Run: headless pygame with SDL's dummy video driver; simulated clock (each Clock.tick advances the game by its frame time, no real sleeping); random seed 0; keys injected as events and as key.get_pressed() state; no mouse input.
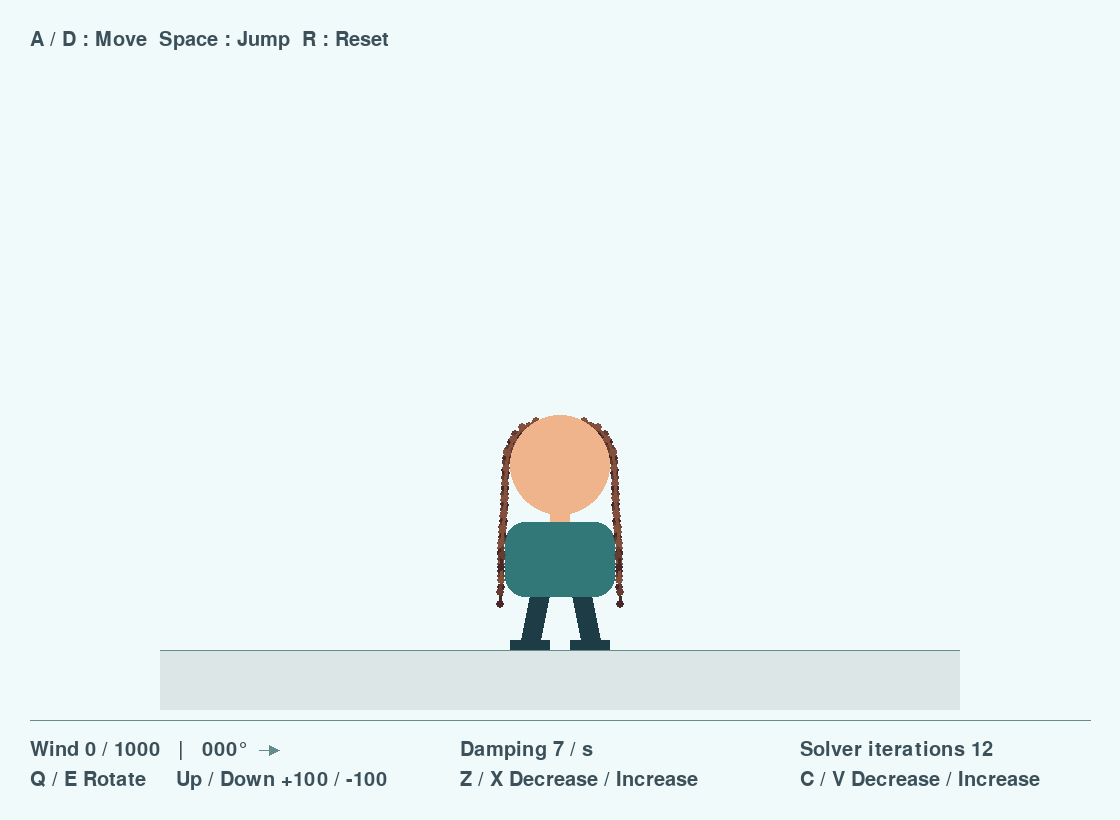
Frame 1 of 4 · flips 1–60 · no input
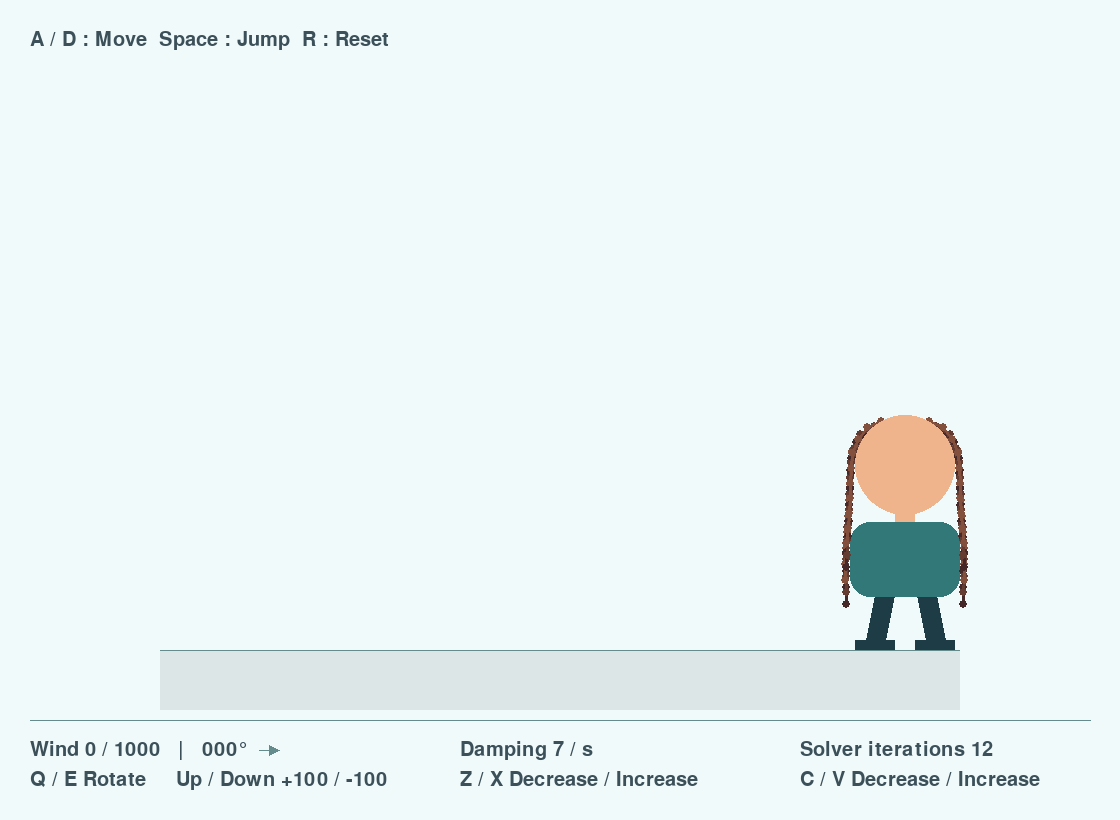
Frame 2 of 4 · flips 61–180 · tapped SPACE, RETURN · held RIGHT (→), D
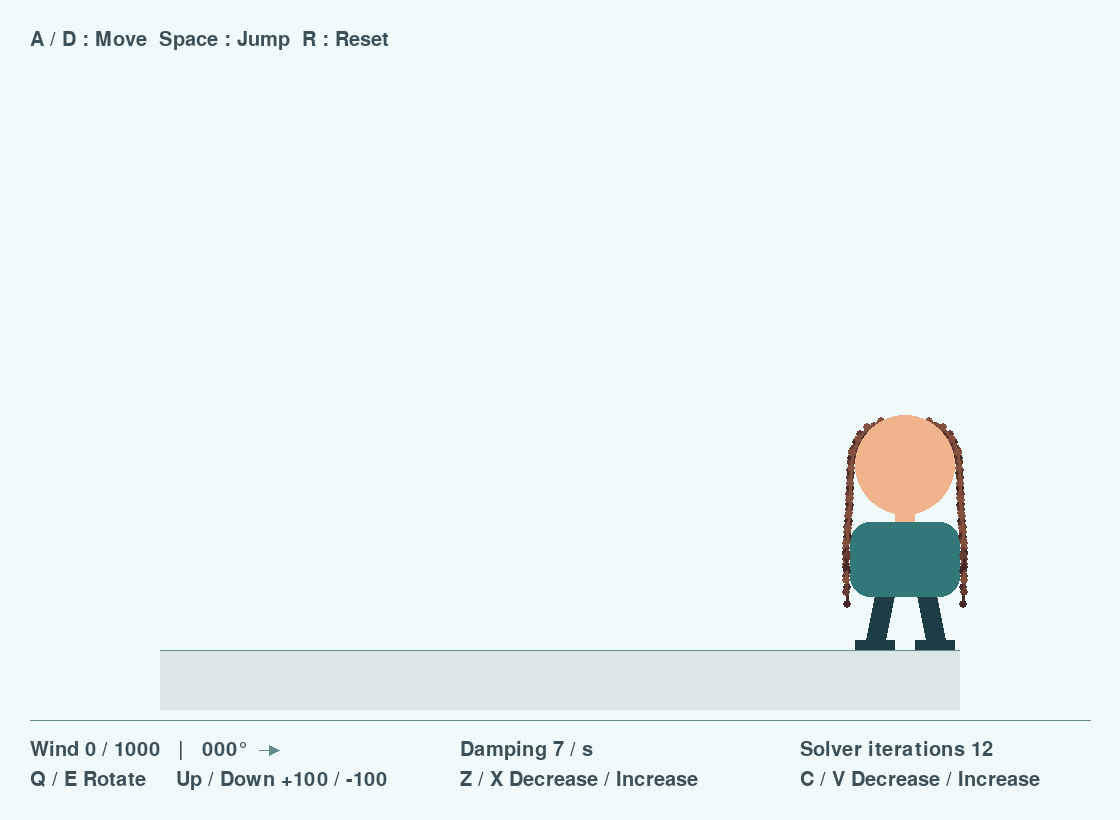
Frame 3 of 4 · flips 181–300 · held DOWN (↓), S
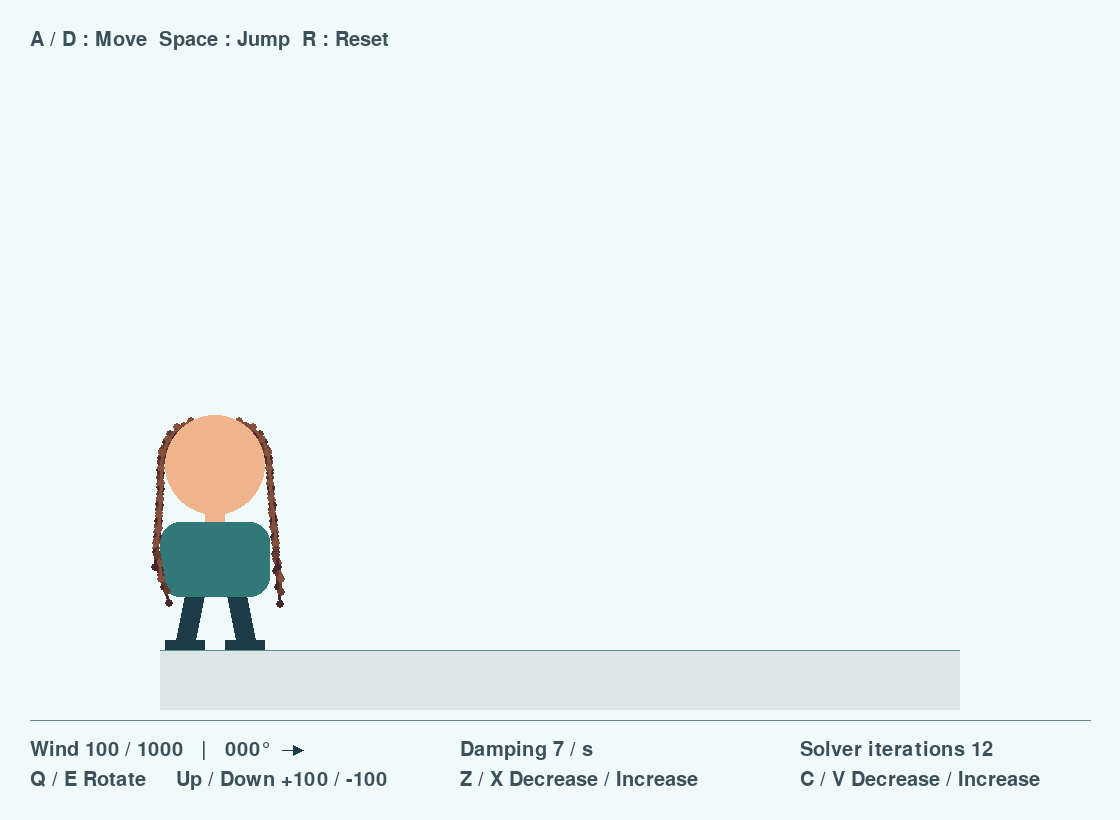
Frame 4 of 4 · flips 301–420 · held LEFT (←), A, UP (↑), W

The pygame program that drew these frames:

from math import atan2, exp

import pygame


WIDTH, HEIGHT = 1120, 820
ARENA_CENTER_X = 480
ARENA_HALF_WIDTH = 160
GROUND_Y = 432
GROUND_VIEW_Y = 650
VIEW_SCALE = 2.5

RENDER_FPS = 60
PHYSICS_HZ = 120
PHYSICS_STEP = 1.0 / PHYSICS_HZ
MAX_FRAME_MS = 100

BACKGROUND = (240, 250, 250)
GROUND_COLOR = (220, 230, 230)
GROUND_LINE = (100, 140, 140)
DARK = (30, 60, 70)
SKIN = (240, 180, 140)
SHIRT = (50, 120, 120)
CONTROLS_COLOR = (60, 80, 90)

MOVE_SPEED = 230.0
JUMP_SPEED = 6450.0 / 13.0
GRAVITY = 1500.0
CHARACTER_HALF_WIDTH = 22
HEAD_OFFSET_Y = -74
HEAD_RADIUS = 20
SHOULDER_OFFSET_X = 12
SHOULDER_OFFSET_Y = -41
SHOULDER_RADIUS = 10

HAIR_STRANDS_PER_SIDE = 6
HAIR_PARTICLE_COUNT = 10
HAIR_SPRING_STIFFNESS = 5200.0
HAIR_SPRING_DAMPING = 26.0
HAIR_AIR_DRAG = 7.0
CONSTRAINT_ITERATIONS = 12
ROOT_DIRECTION_RATE = 28.0
ROOT_OUTWARD_TILT = 0.35
WIND_ANGLE_STEP = 15
WIND_STRENGTH_STEP = 100
MAX_WIND_STRENGTH = 1000
MIN_HAIR_AIR_DRAG = 4.0
MAX_HAIR_AIR_DRAG = 16.0
MIN_CONSTRAINT_ITERATIONS = 4
MAX_CONSTRAINT_ITERATIONS = 20
HAIR_MIN_DISTANCE = 1e-6
HAIR_PARTICLE_RADIUS = 1.7
HAIR_ROOT_ANGLES = (-168, -119)
HAIR_STRAND_LENGTHS = (60.0, 54.0)
HAIR_COLORS = ((70, 40, 40), (100, 60, 50), (130, 80, 60))


class HairSettings:
    def __init__(self):
        self.wind_angle = 0
        self.wind_strength = 0
        self.air_drag = HAIR_AIR_DRAG
        self.iterations = CONSTRAINT_ITERATIONS

    def WindForce(self):
        return pygame.Vector2(self.wind_strength, 0).rotate(self.wind_angle)

    def Adjust(self, key):
        if key in (pygame.K_q, pygame.K_e):
            change = WIND_ANGLE_STEP if key == pygame.K_e else -WIND_ANGLE_STEP
            self.wind_angle = (self.wind_angle + change) % 360
        elif key in (pygame.K_DOWN, pygame.K_UP):
            change = WIND_STRENGTH_STEP if key == pygame.K_UP else -WIND_STRENGTH_STEP
            self.wind_strength = max(0, min(MAX_WIND_STRENGTH, self.wind_strength + change))
        elif key in (pygame.K_z, pygame.K_x):
            change = 1 if key == pygame.K_x else -1
            self.air_drag = max(MIN_HAIR_AIR_DRAG, min(MAX_HAIR_AIR_DRAG, self.air_drag + change))
        elif key in (pygame.K_c, pygame.K_v):
            change = 2 if key == pygame.K_v else -2
            self.iterations = max(MIN_CONSTRAINT_ITERATIONS,
                                  min(MAX_CONSTRAINT_ITERATIONS, self.iterations + change))


class CircleCollider:
    def __init__(self, position, offset, radius):
        self.offset = pygame.Vector2(offset)
        self.center = position + self.offset
        self.previous_center = self.center.copy()
        self.velocity = pygame.Vector2()
        self.radius = radius

    def Update(self, position, velocity):
        self.previous_center = self.center
        self.center = position + self.offset
        self.velocity = velocity

    def SolvePosition(self, particle):
        if particle.fixed:
            return

        radius = self.radius + HAIR_PARTICLE_RADIUS
        offset = particle.position - self.center
        distance_squared = offset.length_squared()
        if distance_squared >= radius * radius:
            return

        if distance_squared < HAIR_MIN_DISTANCE ** 2:
            offset = particle.previous_position - self.previous_center
            if offset.length_squared() < HAIR_MIN_DISTANCE ** 2:
                offset.update(0, -1)

        particle.position = self.center + offset.normalize() * radius

    def SolveVelocity(self, particle):
        if particle.fixed:
            return

        radius = self.radius + HAIR_PARTICLE_RADIUS + HAIR_MIN_DISTANCE
        offset = particle.position - self.center
        distance_squared = offset.length_squared()
        if not HAIR_MIN_DISTANCE ** 2 <= distance_squared <= radius * radius:
            return

        normal = offset.normalize()
        inward_speed = (particle.velocity - self.velocity).dot(normal)
        if inward_speed < 0:
            particle.velocity -= normal * inward_speed


class Character:
    def __init__(self):
        self.position = pygame.Vector2(ARENA_CENTER_X, GROUND_Y)
        self.velocity = pygame.Vector2()
        self.on_ground = True
        self.colliders = (
            CircleCollider(self.position, (0, HEAD_OFFSET_Y), HEAD_RADIUS),
            CircleCollider(self.position, (-SHOULDER_OFFSET_X, SHOULDER_OFFSET_Y), SHOULDER_RADIUS),
            CircleCollider(self.position, (SHOULDER_OFFSET_X, SHOULDER_OFFSET_Y), SHOULDER_RADIUS),
        )

    def HeadPosition(self):
        return self.position + pygame.Vector2(0, HEAD_OFFSET_Y)

    def Update(self, move_direction, jump_pressed, dt):
        if dt <= 0:
            return

        previous_position = self.position.copy()
        self.velocity.x = move_direction * MOVE_SPEED
        if jump_pressed and self.on_ground:
            self.velocity.y = -JUMP_SPEED

        self.velocity.y += GRAVITY * dt
        self.position += self.velocity * dt

        left = ARENA_CENTER_X - ARENA_HALF_WIDTH + CHARACTER_HALF_WIDTH
        right = ARENA_CENTER_X + ARENA_HALF_WIDTH - CHARACTER_HALF_WIDTH
        self.position.x = max(left, min(self.position.x, right))
        if self.position.x == left or self.position.x == right:
            self.velocity.x = 0.0

        self.on_ground = self.position.y >= GROUND_Y
        if self.on_ground:
            self.position.y = GROUND_Y
            self.velocity.y = 0.0

        collider_velocity = (self.position - previous_position) / dt
        for collider in self.colliders:
            collider.Update(self.position, collider_velocity)


class Particle:
    def __init__(self, position, mass=1.0, fixed=False):
        if mass <= 0:
            raise ValueError("Particle mass must be positive")
        self.position = pygame.Vector2(position)
        self.previous_position = self.position.copy()
        self.velocity = pygame.Vector2()
        self.acceleration = pygame.Vector2()
        self.mass = mass
        self.fixed = fixed

    def InverseMass(self):
        return 0.0 if self.fixed else 1.0 / self.mass

    def AddForce(self, force):
        if not self.fixed:
            self.acceleration += force / self.mass

    def Update(self, dt):
        if not self.fixed:
            self.previous_position = self.position.copy()
            self.velocity += self.acceleration * dt
            self.position += self.velocity * dt


class HairStrand:
    def __init__(self, head_position, root_angle, rest_length, color):
        self.root_offset = pygame.Vector2(HEAD_RADIUS, 0).rotate(root_angle)
        self.rest_length = rest_length
        self.color = color

        root_position = head_position + self.root_offset
        side = -1 if self.root_offset.x < 0 else 1
        normal = self.root_offset / HEAD_RADIUS
        tangent = pygame.Vector2(-normal.y, normal.x) * side
        self.root_direction = (tangent + normal * ROOT_OUTWARD_TILT).normalize()
        self.initial_direction = pygame.Vector2(0.4 * side, 1).normalize()
        self.particles = [
            Particle(root_position + self.initial_direction * rest_length * index, fixed=index == 0)
            for index in range(HAIR_PARTICLE_COUNT)
        ]

    def ApplySpring(self, first, second):
        offset = second.position - first.position
        distance = offset.length()
        if distance < HAIR_MIN_DISTANCE:
            return

        axis = offset / distance
        extension = distance - self.rest_length
        relative_speed = (second.velocity - first.velocity).dot(axis)
        force = axis * (HAIR_SPRING_STIFFNESS * extension + HAIR_SPRING_DAMPING * relative_speed)
        first.AddForce(force)
        second.AddForce(-force)

    def SolveDistance(self, first, second):
        first_weight = first.InverseMass()
        second_weight = second.InverseMass()
        total_weight = first_weight + second_weight
        if total_weight == 0:
            return

        offset = second.position - first.position
        distance = offset.length()
        if distance >= HAIR_MIN_DISTANCE:
            axis = offset / distance
        else:
            previous_offset = second.previous_position - first.previous_position
            axis = self.initial_direction
            if previous_offset.length_squared() >= HAIR_MIN_DISTANCE ** 2:
                axis = previous_offset.normalize()

        correction = axis * ((distance - self.rest_length) / total_weight)
        first.position += correction * first_weight
        second.position -= correction * second_weight

    def SolveRootDirection(self, root, first, weight):
        edge = first.position - root.position
        if first.fixed or edge.length_squared() < HAIR_MIN_DISTANCE ** 2:
            return

        direction = self.root_direction
        angle_error = atan2(edge.cross(direction), edge.dot(direction))
        first.position = root.position + edge.rotate_rad(angle_error * weight)

    def Update(self, head_position, dt, colliders=(), wind_force=None,
               air_drag=HAIR_AIR_DRAG, iterations=CONSTRAINT_ITERATIONS):
        if dt <= 0:
            return

        root = self.particles[0]
        root_position = head_position + self.root_offset
        root.previous_position = root.position
        root.velocity = (root_position - root.position) / dt
        root.position = root_position

        free_particles = self.particles[1:]
        links = list(zip(self.particles, free_particles))
        for particle in free_particles:
            particle.acceleration.update(0, GRAVITY)
            particle.acceleration -= particle.velocity * air_drag
            if wind_force is not None:
                particle.AddForce(wind_force)

        for first, second in links:
            self.ApplySpring(first, second)

        for particle in free_particles:
            particle.Update(dt)

        root_direction_weight = 1.0 - exp(-ROOT_DIRECTION_RATE * dt / max(1, iterations))
        for _ in range(iterations):
            self.SolveRootDirection(root, free_particles[0], root_direction_weight)
            for first, second in links:
                self.SolveDistance(first, second)
            for particle in free_particles:
                for collider in colliders:
                    collider.SolvePosition(particle)

        for particle in free_particles:
            particle.velocity = (particle.position - particle.previous_position) / dt
            for collider in colliders:
                collider.SolveVelocity(particle)


def Project(position):
    x = WIDTH / 2 + (position.x - ARENA_CENTER_X) * VIEW_SCALE
    y = GROUND_VIEW_Y + (position.y - GROUND_Y) * VIEW_SCALE
    return round(x), round(y)


def ProjectRect(position, left, top, width, height):
    x, y = Project(position + (left, top))
    return pygame.Rect(x, y, round(width * VIEW_SCALE), round(height * VIEW_SCALE))


def DrawHair(window, hair_strands):
    radius = max(1, round(HAIR_PARTICLE_RADIUS * VIEW_SCALE))
    line_width = max(1, round(2 * radius * 0.4))
    for strand in hair_strands:
        points = [Project(particle.position) for particle in strand.particles]
        pygame.draw.lines(window, strand.color, False, points, line_width)
        for point in points:
            pygame.draw.circle(window, strand.color, point, radius)


def DrawSettings(window, font, settings):
    pygame.draw.line(window, GROUND_LINE, (30, 720), (WIDTH - 30, 720))
    wind_value = f"Wind {settings.wind_strength} / {MAX_WIND_STRENGTH}   |   {settings.wind_angle:03d}\N{DEGREE SIGN}"
    wind_rect = window.blit(font.render(wind_value, True, CONTROLS_COLOR), (30, 740))
    columns = (
        (460, f"Damping {settings.air_drag:g} / s"),
        (800, f"Solver iterations {settings.iterations}"),
    )
    for x, value in columns:
        window.blit(font.render(value, True, CONTROLS_COLOR), (x, 740))

    direction = pygame.Vector2(1, 0).rotate(settings.wind_angle)
    length = 20 + 10 * settings.wind_strength / MAX_WIND_STRENGTH
    tip = direction * length
    arrowhead_width = 10
    side = direction.rotate(90) * (arrowhead_width / 2)
    base = tip - direction * 10
    points = (pygame.Vector2(), tip, base + side, base - side)
    left = min(point.x for point in points)
    top = min(point.y for point in points)
    bottom = max(point.y for point in points)
    origin = pygame.Vector2(wind_rect.right + 10 - left, wind_rect.centery - (top + bottom) / 2)
    color = DARK if settings.wind_strength else GROUND_LINE
    pygame.draw.line(window, color, origin, origin + tip)
    pygame.draw.polygon(window, color, [origin + point for point in points[1:]])


def DrawScene(window, character, hair_strands, controls, font, settings):
    window.fill(BACKGROUND)
    floor_width = round(2 * ARENA_HALF_WIDTH * VIEW_SCALE)
    ground = pygame.Rect((WIDTH - floor_width) // 2, GROUND_VIEW_Y, floor_width, 60)
    pygame.draw.rect(window, GROUND_COLOR, ground)
    pygame.draw.line(window, GROUND_LINE, ground.topleft, (ground.right - 1, ground.top))

    position = character.position
    foot_x, foot_y = Project(position)
    for direction in (-1, 1):
        start = (foot_x + direction * 20, foot_y - 60)
        end = (foot_x + direction * 30, foot_y - 10)
        pygame.draw.line(window, DARK, start, end, 20)
        shoe = pygame.Rect(end[0] - 20, end[1], 40, 10)
        pygame.draw.rect(window, DARK, shoe)

    neck = pygame.Rect(foot_x - 10, foot_y - 150, 20, 30)
    body_top = SHOULDER_OFFSET_Y - SHOULDER_RADIUS
    body = ProjectRect(position, -CHARACTER_HALF_WIDTH, body_top, CHARACTER_HALF_WIDTH * 2, 30)
    pygame.draw.rect(window, SKIN, neck)
    pygame.draw.rect(window, SHIRT, body, border_radius=20)
    DrawHair(window, hair_strands)
    pygame.draw.circle(window, SKIN, Project(character.HeadPosition()), round(HEAD_RADIUS * VIEW_SCALE))

    for text, position in controls:
        window.blit(text, position)
    DrawSettings(window, font, settings)
    pygame.display.update()


def CreateScene():
    if HAIR_PARTICLE_COUNT < 2 or HAIR_STRANDS_PER_SIDE < 1:
        raise ValueError("Hair needs at least one strand per side and two particles per strand")

    character = Character()
    head_position = character.HeadPosition()
    hair_strands = []
    first_angle, last_angle = HAIR_ROOT_ANGLES
    longest, shortest = HAIR_STRAND_LENGTHS
    angle_divisor = max(1, HAIR_STRANDS_PER_SIDE - 1)

    for index in range(HAIR_STRANDS_PER_SIDE):
        fraction = index / angle_divisor
        left_angle = first_angle + (last_angle - first_angle) * fraction
        right_angle = -180 - left_angle
        strand_length = longest + (shortest - longest) * fraction
        rest_length = strand_length / (HAIR_PARTICLE_COUNT - 1)
        color = HAIR_COLORS[index % len(HAIR_COLORS)]
        for angle in (left_angle, right_angle):
            hair_strands.append(HairStrand(head_position, angle, rest_length, color))

    return character, hair_strands


def gameLoop():
    pygame.display.init()
    pygame.font.init()
    window = pygame.display.set_mode((WIDTH, HEIGHT))
    pygame.display.set_caption("")
    controls_font = pygame.font.Font(None, 30)
    controls = [
        (controls_font.render(text, True, CONTROLS_COLOR), position)
        for text, position in (
            ("A / D : Move  Space : Jump  R : Reset ", (30, 30)),
            (f"Q / E Rotate     Up / Down +{WIND_STRENGTH_STEP} / -{WIND_STRENGTH_STEP}", (30, 770)),
            ("Z / X Decrease / Increase", (460, 770)),
            ("C / V Decrease / Increase", (800, 770)),
        )
    ]

    clock = pygame.time.Clock()
    character, hair_strands = CreateScene()
    settings = HairSettings()
    accumulator = 0
    jump_pressed = False

    while True:
        frame_ms = min(clock.tick(RENDER_FPS), MAX_FRAME_MS)
        accumulator += frame_ms * PHYSICS_HZ

        for event in pygame.event.get():
            if event.type == pygame.QUIT or (event.type == pygame.KEYDOWN and event.key == pygame.K_ESCAPE):
                pygame.quit()
                return
            if event.type == pygame.KEYDOWN:
                if event.key == pygame.K_SPACE:
                    jump_pressed = True
                elif event.key == pygame.K_r:
                    character, hair_strands = CreateScene()
                    settings = HairSettings()
                    accumulator = 0
                    jump_pressed = False
                else:
                    settings.Adjust(event.key)

        keys = pygame.key.get_pressed()
        move_left = keys[pygame.K_a]
        move_right = keys[pygame.K_d]
        move_direction = int(move_right) - int(move_left)
        wind_force = settings.WindForce() if settings.wind_strength else None

        steps, accumulator = divmod(accumulator, 1000)
        for _ in range(steps):
            character.Update(move_direction, jump_pressed, PHYSICS_STEP)
            head_position = character.HeadPosition()
            for strand in hair_strands:
                strand.Update(head_position, PHYSICS_STEP, character.colliders,
                              wind_force, settings.air_drag, settings.iterations)
            jump_pressed = False

        DrawScene(window, character, hair_strands, controls, controls_font, settings)


if __name__ == "__main__":
    gameLoop()
